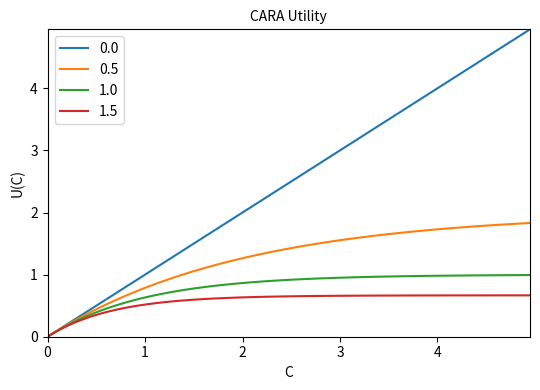

Python code for this plot: (Note: this script raises an exception after producing the figure.)
""" VERONESI 2000
    -------------
    Replication of Veronesi (2000).
"""


# -------------------------------------------------------------------------------
# IMPORT LIBRARIES
# -------------------------------------------------------------------------------


# Import libraries

import numpy as np
import pandas as pd
import matplotlib.pyplot as plt


# -------------------------------------------------------------------------------
# UTILITY
# -------------------------------------------------------------------------------


# Utility

def utility_fun(consumption_, gamma_):

    if gamma_ != 0:

        utility_ = (1 - np.exp(- gamma_ * consumption_)) / gamma_

    else:

        utility_ = consumption_

    return utility_


# Plot utility function

consumption = np.arange(0, 5, 0.05)
gammas = [0.0, 0.5, 1.0, 1.5]

utility = pd.DataFrame(columns=gammas)

for g in gammas:

    utility.loc[:, g] = utility_fun(consumption, g)

fig_1, ax = plt.subplots(nrows=1, ncols=1, figsize=(5.5, 4))
ax.plot(consumption, utility, label=gammas)
ax.set_ylabel('U(C)', fontsize=10)
ax.set_xlabel('C', fontsize=10)
ax.set_title('CARA Utility',fontsize=10)
ax.legend(loc='upper left', fontsize=10)
ax.set_xlim(xmin=np.min(consumption), xmax=np.max(consumption))
ax.set_ylim(ymin=0, ymax=np.max(utility.iloc[:,0]))
fig_1.tight_layout()
fig_1.savefig('images/fig_1.png')
